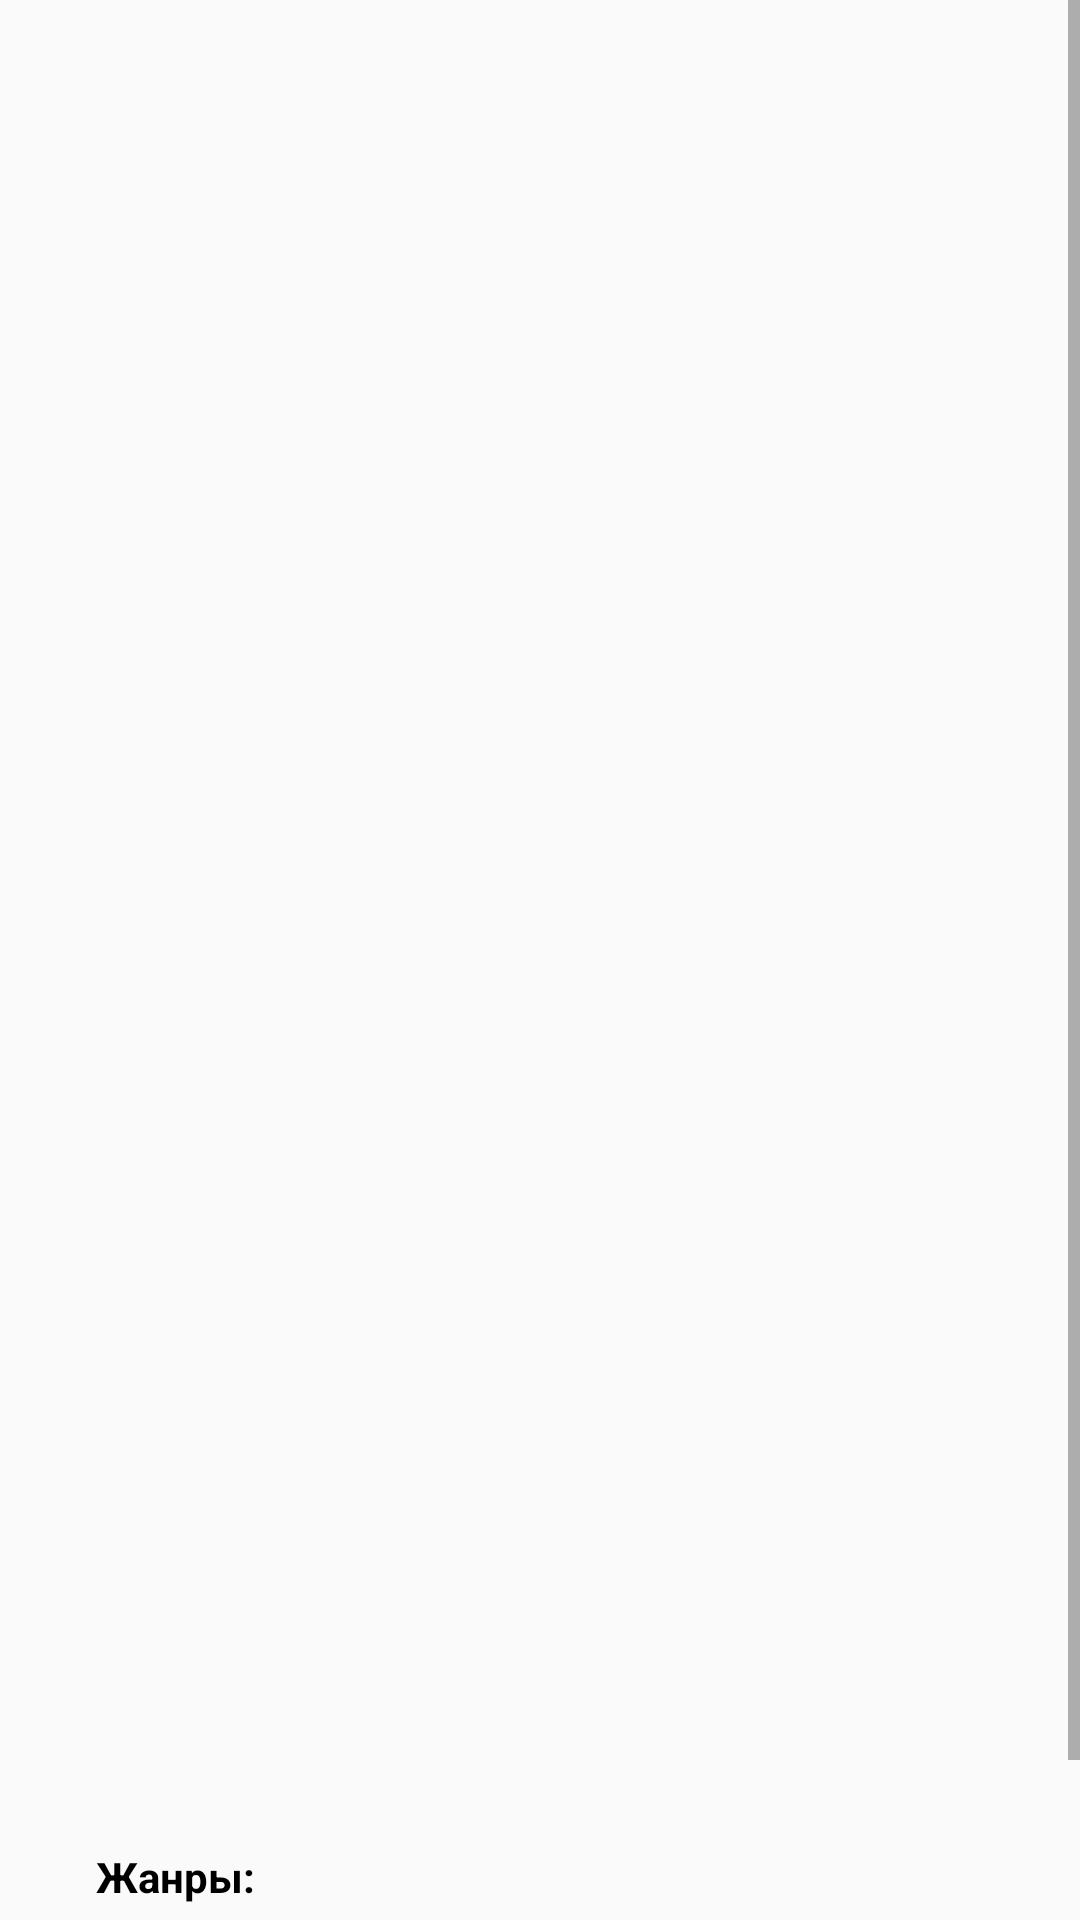

Layout XML and referenced resources for this Android screen:
<!-- AndroidManifest.xml: application theme Theme.TinkoffFilmBrowser -->
<!-- res/layout/fragment_film_description.xml -->
<?xml version="1.0" encoding="utf-8"?>
<ScrollView xmlns:android="http://schemas.android.com/apk/res/android"
    xmlns:app="http://schemas.android.com/apk/res-auto"
    xmlns:tools="http://schemas.android.com/tools"
    android:layout_width="match_parent"
    android:layout_height="match_parent">

    <androidx.constraintlayout.widget.ConstraintLayout
        android:layout_width="match_parent"
        android:layout_height="wrap_content">

        <ImageView
            android:id="@+id/ivFilmImage"
            android:layout_width="match_parent"
            android:layout_height="550dp"
            android:scaleType="centerCrop"
            app:layout_constraintEnd_toEndOf="parent"
            app:layout_constraintStart_toStartOf="parent"
            app:layout_constraintTop_toTopOf="parent" />

        <TextView
            android:id="@+id/tvFilmTitle"
            android:layout_width="wrap_content"
            android:layout_height="wrap_content"
            android:ellipsize="end"
            android:maxLines="1"
            android:textColor="@android:color/black"
            android:textSize="20sp"
            android:textStyle="bold"
            android:layout_marginBottom="5dp"
            android:layout_marginTop="5dp"
            android:layout_marginStart="32dp"
            android:layout_marginEnd="32dp"
            app:layout_constraintBottom_toTopOf="@+id/tvFilmDescription"
            app:layout_constraintEnd_toEndOf="parent"
            app:layout_constraintStart_toStartOf="parent"
            app:layout_constraintTop_toBottomOf="@+id/ivFilmImage"
            app:layout_constraintVertical_bias="0.5"
            tools:text="Изгой-один: Звёздные войны" />

        <TextView
            android:id="@+id/tvFilmDescription"
            android:layout_width="0dp"
            android:layout_height="wrap_content"
            android:ellipsize="end"
            android:textColor="@android:color/black"
            android:textSize="14sp"
            android:layout_marginTop="5dp"
            android:layout_marginStart="32dp"
            android:layout_marginEnd="32dp"
            app:layout_constraintBottom_toTopOf="@+id/tvFilmGenreTitle"
            app:layout_constraintEnd_toEndOf="parent"
            app:layout_constraintStart_toStartOf="parent"
            app:layout_constraintTop_toBottomOf="@+id/tvFilmTitle"
            app:layout_constraintVertical_bias="0.5"
            tools:text="Сопротивление собирает отряд для выполнения особой миссии - надо выкрасть чертежи самого совершенного и мертоносного оружия Империи. Не всем суждено вернуться домой, но герои готовы к этому, ведь на кону судьба Галактики" />

        <TextView
            android:id="@+id/tvFilmGenreTitle"
            android:layout_width="wrap_content"
            android:layout_height="wrap_content"
            android:text="@string/film_type"
            android:textColor="@android:color/black"
            android:textSize="14sp"
            android:textStyle="bold"
            android:layout_marginBottom="5dp"
            android:layout_marginTop="5dp"
            android:layout_marginEnd="10dp"
            app:layout_constraintBottom_toTopOf="@+id/tvFilmCountryTitle"
            app:layout_constraintEnd_toStartOf="@+id/tvFilmGenre"
            app:layout_constraintHorizontal_bias="0.5"
            app:layout_constraintStart_toStartOf="@id/tvFilmDescription"
            app:layout_constraintTop_toBottomOf="@+id/tvFilmDescription"
            app:layout_constraintVertical_bias="0.5" />

        <TextView
            android:id="@+id/tvFilmGenre"
            android:layout_width="0dp"
            android:layout_height="wrap_content"
            android:textColor="@android:color/black"
            android:textSize="14sp"
            android:ellipsize="end"
            android:layout_marginBottom="5dp"
            android:layout_marginTop="5dp"
            android:layout_marginEnd="32dp"
            app:layout_constraintBottom_toTopOf="@+id/tvFilmCountry"
            app:layout_constraintEnd_toEndOf="parent"
            app:layout_constraintHorizontal_bias="0.5"
            app:layout_constraintStart_toEndOf="@+id/tvFilmGenreTitle"
            app:layout_constraintTop_toBottomOf="@+id/tvFilmDescription"
            app:layout_constraintVertical_bias="0.5"
            tools:text="Фантастика, приключения" />

        <TextView
            android:id="@+id/tvFilmCountryTitle"
            android:layout_width="wrap_content"
            android:layout_height="wrap_content"
            android:ellipsize="end"
            android:text="@string/countrys"
            android:textColor="@android:color/black"
            android:textSize="14sp"
            android:textStyle="bold"
            android:layout_marginBottom="5dp"
            android:layout_marginTop="5dp"
            android:layout_marginEnd="10dp"
            app:layout_constraintBottom_toTopOf="@+id/tvFilmYearTitle"
            app:layout_constraintEnd_toStartOf="@+id/tvFilmCountry"
            app:layout_constraintHorizontal_bias="0.5"
            app:layout_constraintStart_toStartOf="@+id/tvFilmGenreTitle"
            app:layout_constraintTop_toBottomOf="@+id/tvFilmGenreTitle"
            app:layout_constraintVertical_bias="0.5" />

        <TextView
            android:id="@+id/tvFilmCountry"
            android:layout_width="0dp"
            android:layout_height="wrap_content"
            android:ellipsize="end"
            android:textColor="@android:color/black"
            android:textSize="14sp"
            android:layout_marginBottom="5dp"
            android:layout_marginTop="5dp"
            android:layout_marginEnd="32dp"
            app:layout_constraintBottom_toTopOf="@+id/tvFilmYear"
            app:layout_constraintEnd_toEndOf="parent"
            app:layout_constraintHorizontal_bias="0.5"
            app:layout_constraintStart_toEndOf="@+id/tvFilmCountryTitle"
            app:layout_constraintTop_toBottomOf="@+id/tvFilmGenre"
            app:layout_constraintVertical_bias="0.5"
            tools:text="США" />


        <TextView
            android:id="@+id/tvFilmYearTitle"
            android:layout_width="wrap_content"
            android:layout_height="wrap_content"
            android:ellipsize="end"
            android:text="@string/year"
            android:textColor="@android:color/black"
            android:textSize="14sp"
            android:textStyle="bold"
            android:layout_marginBottom="5dp"
            android:layout_marginTop="5dp"
            android:layout_marginEnd="10dp"
            app:layout_constraintBottom_toBottomOf="parent"
            app:layout_constraintEnd_toStartOf="@+id/tvFilmYear"
            app:layout_constraintHorizontal_bias="0.5"
            app:layout_constraintStart_toStartOf="@+id/tvFilmCountryTitle"
            app:layout_constraintTop_toBottomOf="@+id/tvFilmCountryTitle"
            app:layout_constraintVertical_bias="0.5" />

        <TextView
            android:id="@+id/tvFilmYear"
            android:layout_width="0dp"
            android:layout_height="wrap_content"
            android:textColor="@android:color/black"
            android:textSize="14sp"
            android:layout_marginBottom="5dp"
            android:layout_marginTop="5dp"
            android:layout_marginEnd="32dp"
            app:layout_constraintBottom_toBottomOf="parent"
            app:layout_constraintEnd_toEndOf="parent"
            app:layout_constraintHorizontal_bias="0.5"
            app:layout_constraintStart_toEndOf="@+id/tvFilmYearTitle"
            app:layout_constraintTop_toBottomOf="@+id/tvFilmCountry"
            app:layout_constraintVertical_bias="0.5"
            tools:text="2015" />

    </androidx.constraintlayout.widget.ConstraintLayout>
</ScrollView>
<!-- resources referenced by this layout -->
<resources>
  <string name="countrys">Страны:</string>
  <string name="film_type">Жанры:</string>
  <string name="year">Год выпуска:</string>
  <style name="Theme.TinkoffFilmBrowser" parent="Base.Theme.TinkoffFilmBrowser" />
  <style name="Base.Theme.TinkoffFilmBrowser" parent="Theme.AppCompat.Light.NoActionBar">
          
          
      </style>
</resources>
